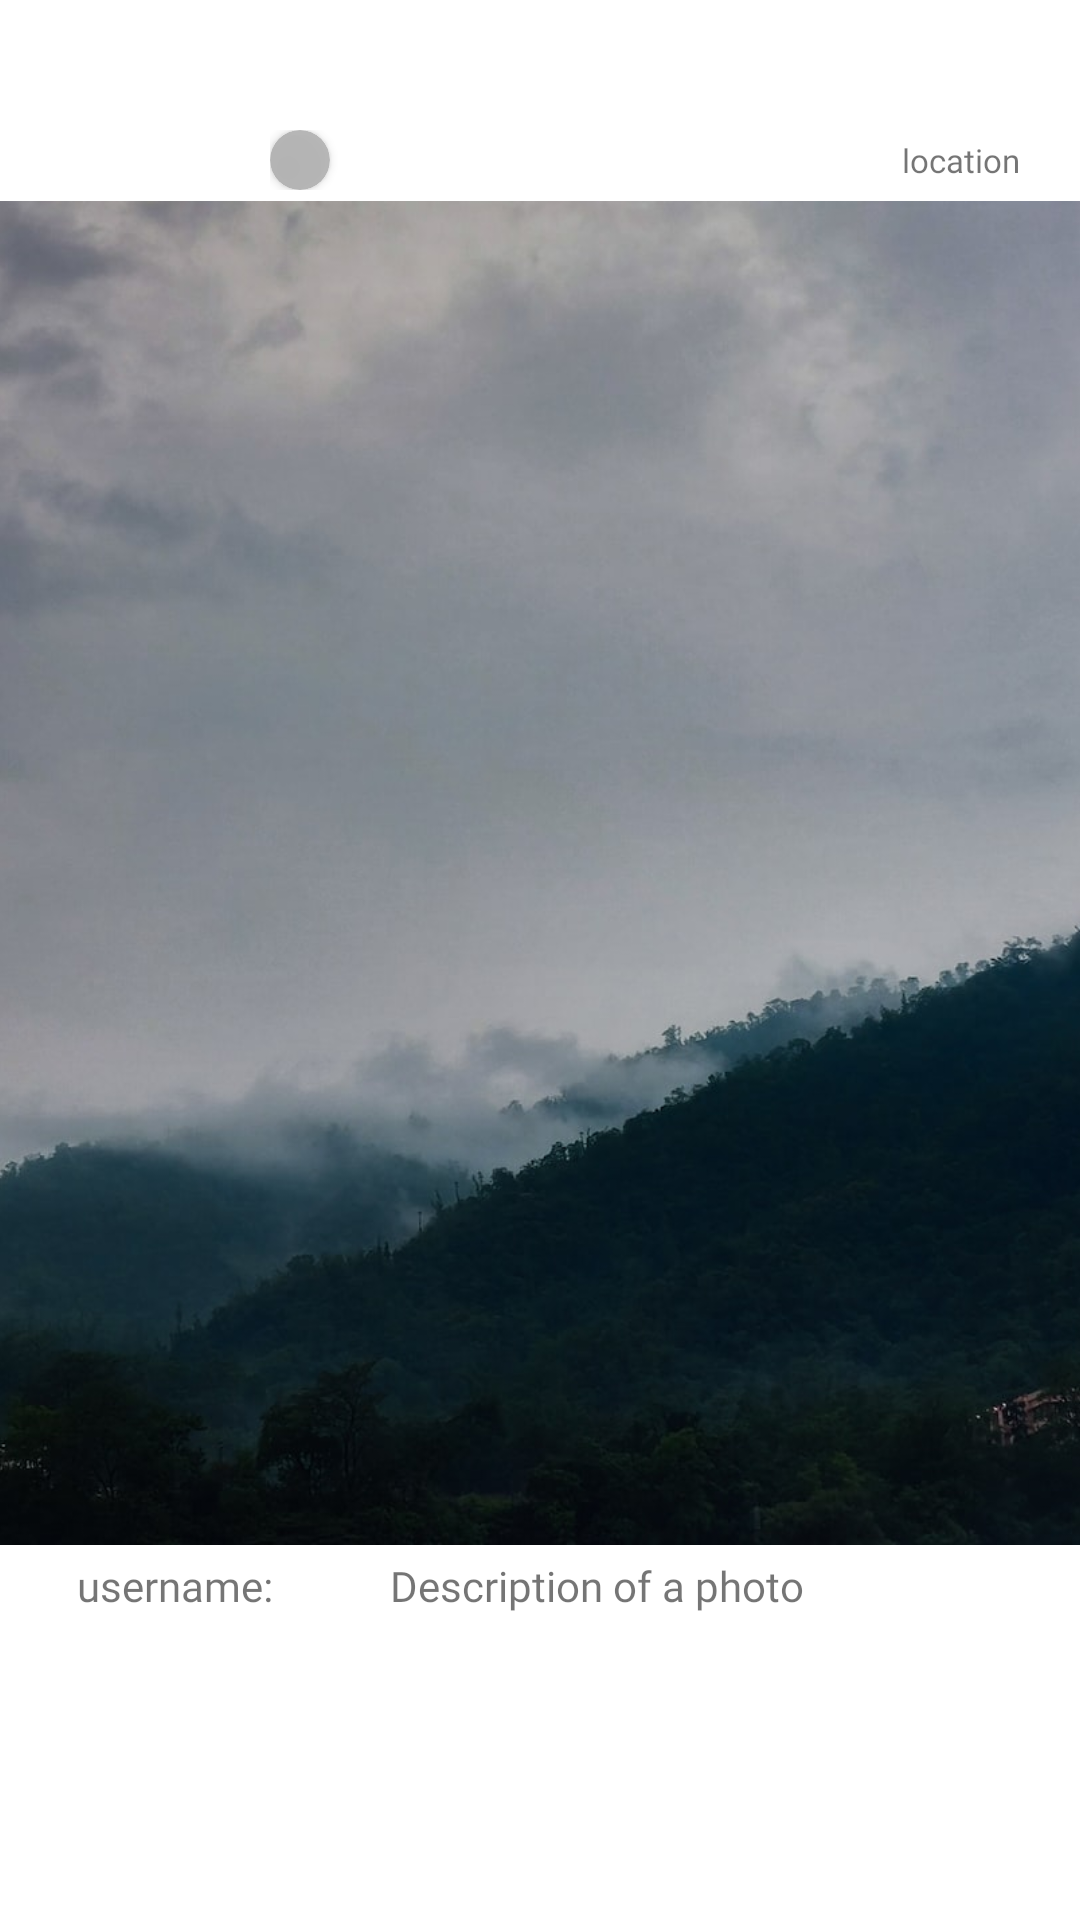

Here is an Android app screen rendered from its layout file. Give the layout XML and the strings, colors and styles it references.
<!-- AndroidManifest.xml: application theme Theme.Client -->
<!-- res/layout/fragment_post.xml -->
<?xml version="1.0" encoding="utf-8"?>
<layout xmlns:tools="http://schemas.android.com/tools"
    xmlns:app="http://schemas.android.com/apk/res-auto">

<FrameLayout xmlns:android="http://schemas.android.com/apk/res/android"
    android:layout_width="match_parent"
    android:layout_height="match_parent"
    tools:context=".view.PostFragment"
    android:paddingTop="40dp"
    android:paddingBottom="68dp"
    >

    <LinearLayout
        android:layout_width="match_parent"
        android:layout_height="match_parent"
        android:orientation="vertical"
        android:weightSum="948">
        <LinearLayout
            android:layout_width="match_parent"
            android:layout_height="match_parent"
            android:layout_weight="300"
            android:gravity="center"
            android:weightSum="3"
            android:orientation="horizontal"
            >

            <LinearLayout
                android:layout_width="match_parent"
                android:layout_height="match_parent"
                android:layout_weight="2"
                android:orientation="horizontal"
                android:gravity="end">
                <LinearLayout
                    android:layout_width="wrap_content"
                    android:layout_height="wrap_content"
                    android:gravity="center"
                    android:layout_gravity="center">
                    <androidx.cardview.widget.CardView
                        android:layout_width="20dp"
                        android:layout_height="20dp"
                        app:cardCornerRadius="50dp"
                        android:layout_gravity="center">
                        <ImageView
                            android:layout_width="match_parent"
                            android:layout_height="match_parent"
                            android:src="@drawable/pfp_placeholder2"
                            android:clipToPadding="false"
                            android:id="@+id/pfp"
                            android:elevation="22dp"
                            android:background="@drawable/shadow"
                            android:layout_gravity="center"/>
                    </androidx.cardview.widget.CardView>
                    <TextView
                        android:layout_width="match_parent"
                        android:layout_marginLeft="10dp"
                        android:layout_height="match_parent"
                        android:text=""
                        android:id="@+id/usernamePost"/>

                </LinearLayout>
            </LinearLayout>


            <LinearLayout
                android:layout_width="match_parent"
                android:layout_height="match_parent"
                android:layout_weight="1"
                android:orientation="vertical"
                android:layout_gravity="center_vertical">
                    <TextView
                        android:layout_width="match_parent"
                        android:layout_height="match_parent"
                        android:text="location"
                        android:paddingRight="20dp"
                        android:layout_gravity="center_vertical"
                        android:textSize="11dp"
                        android:gravity="center_vertical"
                        android:id="@+id/location"
                        android:textAlignment="textEnd"
                        android:fontFamily="@font/nunitosans_regular"
                        tools:ignore="RtlCompat" />
            </LinearLayout>

        </LinearLayout>


        <ImageView
            android:layout_width="match_parent"
            android:layout_height="match_parent"
            android:src="@drawable/f"
            android:scaleType="centerCrop"
            android:layout_weight="50"
            android:id="@+id/photo"/>

       <androidx.media3.ui.PlayerView
           android:layout_width="match_parent"
           android:layout_height="match_parent"
            android:src="@drawable/f"
            android:scaleType="centerCrop"
            android:layout_weight="50"
            android:visibility="gone"
            app:layout_constraintBottom_toBottomOf="parent"
            app:layout_constraintEnd_toEndOf="parent"
            app:layout_constraintStart_toStartOf="parent"
            android:layout_gravity="center"
            android:gravity="center"
            android:layout_centerInParent="true"
            app:layout_constraintTop_toTopOf="parent"
           android:id="@+id/video"
           app:use_controller="false"
           />















        <LinearLayout
            android:layout_width="match_parent"
            android:layout_height="match_parent"
            android:gravity="center"
            android:weightSum="6"
            android:layout_weight="300"
            android:orientation="horizontal">
            <TextView
                android:layout_width="match_parent"
                android:layout_height="match_parent"
                android:text="username: "
                android:layout_weight="4"
                android:fontFamily="@font/nunitosans_bold"
                android:gravity="center_vertical"
                android:textAlignment="center"
                android:id="@+id/username"
                tools:ignore="RtlCompat" />
            <TextView
                android:layout_width="match_parent"
                android:layout_height="match_parent"
                android:text="Description of a photo"
                android:layout_weight="2"
                android:paddingLeft="10dp"
                android:id="@+id/description"
                android:fontFamily="@font/nunitosans_regular"
                android:gravity="center_vertical"/>

        </LinearLayout>

        <LinearLayout
            android:layout_width="match_parent"
            android:layout_height="match_parent"
            android:gravity="center"
            android:layout_weight="300"
            android:layout_gravity="center"
            android:orientation="vertical">
            <com.google.android.material.chip.ChipGroup
                android:id="@+id/tags"
                app:singleSelection="true"
                android:gravity="center"
                android:layout_gravity="center"
                android:layout_width="match_parent"
                android:layout_height="match_parent">
            </com.google.android.material.chip.ChipGroup>


        </LinearLayout>
    </LinearLayout>




</FrameLayout>
</layout>
<!-- resources referenced by this layout -->
<resources>
  <!-- drawable f: jpg bitmap (drawable-v24, 68993 bytes) -->
  <!-- drawable shadow (drawable) -->
  <?xml version="1.0" encoding="utf-8"?>
  <shape xmlns:android="http://schemas.android.com/apk/res/android"
      android:shape="rectangle">
      <solid android:color="#42000000" />
      <corners android:radius="5000dp" />
  </shape>
  <style name="Theme.Client" parent="Theme.MaterialComponents.DayNight.NoActionBar">
          
          <item name="colorPrimary">@color/mainBlack</item>
          <item name="colorPrimaryVariant">@color/white</item>
          <item name="colorOnPrimary">@color/white</item>
          
          <item name="colorSecondary">@color/teal_200</item>
          <item name="colorSecondaryVariant">@color/teal_700</item>
          <item name="colorOnSecondary">@color/black</item>
          
          <item name="android:statusBarColor">?attr/colorPrimaryVariant</item>
          
      </style>
  <color name="mainBlack">#FF333333</color>
  <color name="white">#FFFFFFFF</color>
  <color name="teal_200">#FF03DAC5</color>
  <color name="teal_700">#FF018786</color>
  <color name="black">#FF000000</color>
</resources>
